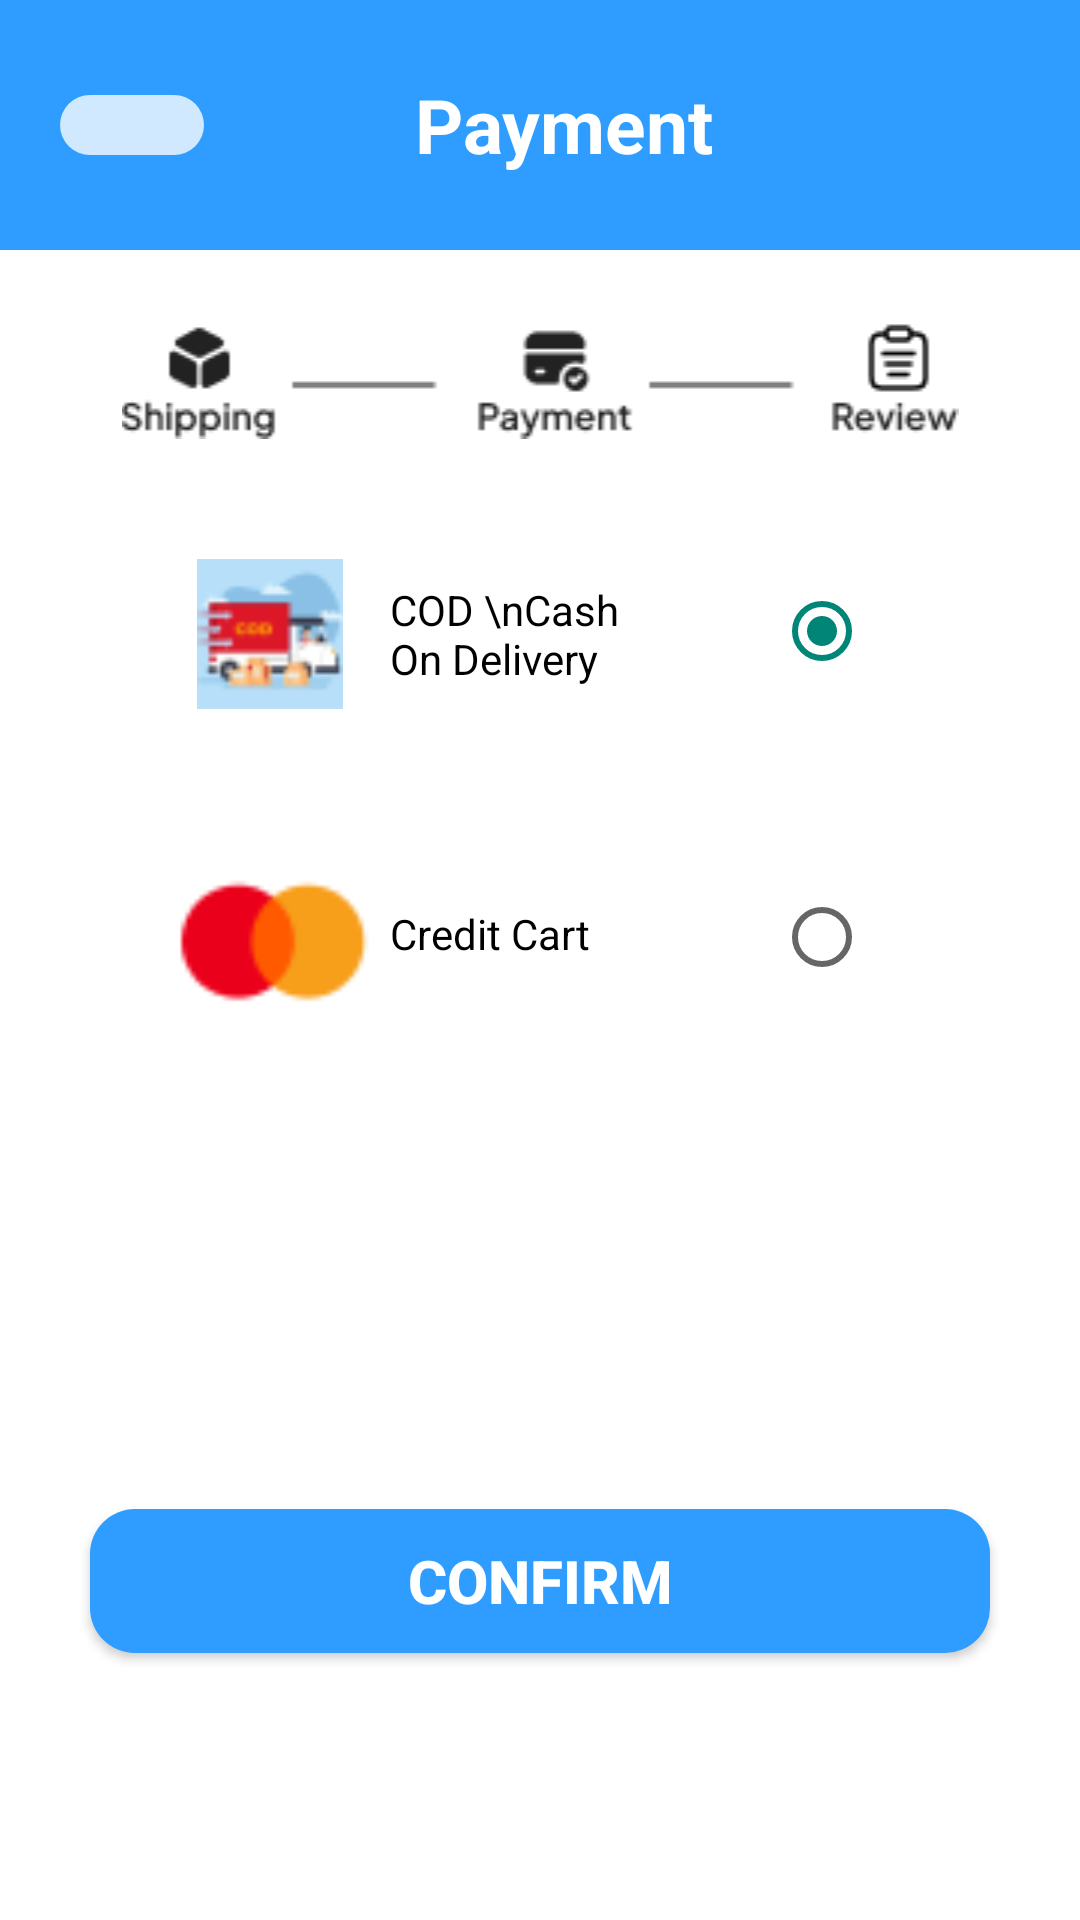

Produce the Android XML layout that renders to this screen, including the resource entries it uses.
<!-- AndroidManifest.xml: application theme Theme.Vestman -->
<!-- res/layout/activity_screen_payment.xml -->
<?xml version="1.0" encoding="utf-8"?>
<LinearLayout xmlns:android="http://schemas.android.com/apk/res/android"
    xmlns:app="http://schemas.android.com/apk/res-auto"
    xmlns:tools="http://schemas.android.com/tools"
    android:layout_width="match_parent"
    android:layout_height="match_parent"
    tools:context=".screen.Screen_payment"
    android:orientation="vertical"
    android:weightSum="11.5"
    >
    <LinearLayout
        android:layout_width="match_parent"
        android:layout_height="0dp"
        android:layout_weight="1.5"
        android:orientation="horizontal"
        android:weightSum="12"
        android:padding="20dp"
        android:background="#2E9DFF"
        >
        <ImageButton
            android:id="@+id/btn_back"
            android:layout_width="0dp"
            android:layout_height="wrap_content"
            android:layout_gravity="center"
            android:layout_weight="1.8"
            android:background="@drawable/bg_login"
            android:padding="10dp"
            android:src="@drawable/baseline_keyboard_backspace_24"

            />
        <TextView
            android:layout_width="0dp"
            android:layout_weight="9"
            android:layout_height="match_parent"
            android:text="Payment"
            android:gravity="center"
            android:textSize="25dp"
            android:textStyle="bold"
            android:textColor="@color/white"
            />
    </LinearLayout>
    <LinearLayout
        android:layout_width="match_parent"
        android:layout_height="0dp"
        android:layout_weight="10"
        android:background="@color/white"
        android:orientation="vertical"
        >
        <LinearLayout
            android:layout_width="match_parent"
            android:layout_height="0dp"
            android:layout_weight="7"
            android:orientation="vertical">
            <ImageView
                android:layout_width="match_parent"
                android:layout_height="wrap_content"
                android:layout_gravity="center_horizontal"
                android:src="@drawable/imgc2"
                android:layout_marginTop="20dp"
                android:layout_marginBottom="30dp"
                />


            <LinearLayout
                android:layout_width="match_parent"
                android:layout_height="wrap_content"
                android:layout_gravity="center_horizontal"
                android:weightSum="10"
                android:orientation="horizontal"
                android:paddingLeft="50dp"
                android:paddingRight="50dp"
                >

                <LinearLayout
                    android:layout_width="0dp"
                    android:layout_weight="8"
                    android:layout_height="wrap_content"
                    android:orientation="vertical">
                    <LinearLayout
                        android:layout_width="match_parent"
                        android:layout_height="wrap_content"
                        android:layout_marginBottom="30dp"
                        android:orientation="horizontal"
                        android:gravity="center_vertical"
                        android:weightSum="13"
                        >
                        <ImageView
                            android:layout_width="0dp"
                            android:layout_weight="5"
                            android:layout_height="70dp"
                            android:src="@drawable/cod"
                            android:padding="10dp"
                            />
                        <TextView
                            android:layout_width="0dp"
                            android:layout_weight="6"
                            android:layout_height="wrap_content"
                            android:textColor="@color/black"
                            android:text="COD \nCash On Delivery"/>

                    </LinearLayout>

                    <LinearLayout
                        android:layout_width="match_parent"
                        android:layout_height="wrap_content"
                        android:orientation="horizontal"
                        android:gravity="center_vertical"
                        android:weightSum="13"
                        >
                        <ImageView
                            android:layout_width="0dp"
                            android:layout_weight="5"
                            android:layout_height="70dp"
                            android:src="@drawable/card"/>
                        <TextView
                            android:layout_width="0dp"
                            android:layout_weight="6"
                            android:layout_height="wrap_content"
                            android:textColor="@color/black"
                            android:text="Credit Cart"/>

                    </LinearLayout>
                </LinearLayout>

                <RadioGroup
                    android:id="@+id/rg_payment"
                    android:layout_width="0dp"
                    android:layout_weight="2"
                    android:layout_height="match_parent"
                    android:orientation="vertical"
                    android:weightSum="5"
                    >
                    <RadioButton
                        android:checked="true"
                        android:id="@+id/rbtn_cod"
                        android:layout_width="wrap_content"
                        android:layout_height="0dp"
                        android:layout_weight="2"
                        />
                    <View
                        android:layout_width="wrap_content"
                        android:layout_height="0dp"
                        android:layout_weight="1"
                        />
                    <RadioButton
                        android:id="@+id/rbtn_card"
                        android:layout_width="wrap_content"
                        android:layout_height="0dp"
                        android:layout_weight="2"/>
                </RadioGroup>




            </LinearLayout>
        </LinearLayout>


        <LinearLayout
            android:layout_width="match_parent"
            android:layout_height="0dp"
            android:layout_weight="3"
            >
            <Button
                android:id="@+id/btn_n3"
                android:layout_height="wrap_content"
                android:layout_width="match_parent"
                android:text="Confirm"
                android:textStyle="bold"
                android:textSize="20dp"
                android:background="@drawable/bg_button"
                android:textColor="@color/white"
                android:layout_marginLeft="30dp"
                android:layout_marginRight="30dp"
                android:layout_marginTop="30dp"
                />

        </LinearLayout>





    </LinearLayout>




</LinearLayout>
<!-- resources referenced by this layout -->
<resources>
  <color name="black">#FF000000</color>
  <color name="white">#FFFFFFFF</color>
  <!-- drawable bg_button (drawable) -->
  <?xml version="1.0" encoding="utf-8"?>
  <shape xmlns:android="http://schemas.android.com/apk/res/android">
      <solid android:color="#2E9DFF"/>
      <corners android:radius="15dp" />
  
  </shape>
  <!-- drawable bg_login (drawable) -->
  <?xml version="1.0" encoding="utf-8"?>
  <shape xmlns:android="http://schemas.android.com/apk/res/android">
      <solid android:color="#D0E9FF"/>
      <corners android:radius="20dp" />
  
  </shape>
  <!-- drawable card: png bitmap (drawable, 1109 bytes) -->
  <!-- drawable cod: png bitmap (drawable, 2274 bytes) -->
  <!-- drawable imgc2: png bitmap (drawable, 3065 bytes) -->
  <style name="Theme.Vestman" parent="Theme.AppCompat.Light.NoActionBar">
          
          <item name="colorPrimary">@color/purple_500</item>
          <item name="colorPrimaryVariant">@color/purple_700</item>
          <item name="colorOnPrimary">@color/white</item>
          
          <item name="colorSecondary">@color/teal_200</item>
          <item name="colorSecondaryVariant">@color/teal_700</item>
          <item name="colorOnSecondary">@color/black</item>
          
          <item name="android:statusBarColor">?attr/colorPrimaryVariant</item>
          
      </style>
  <color name="purple_500">#2E9DFF</color>
  <color name="purple_700">#2E9DFF</color>
  <color name="teal_200">#FF03DAC5</color>
  <color name="teal_700">#FF018786</color>
</resources>
